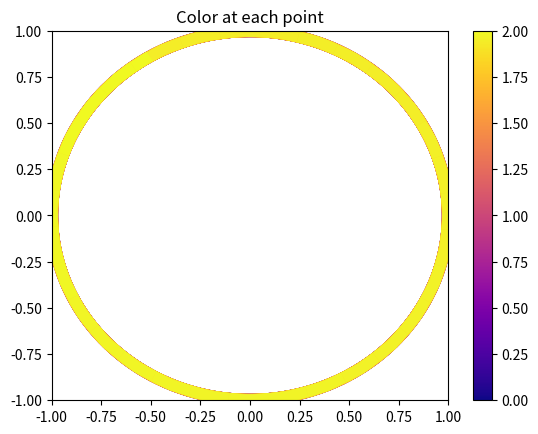

Write Python code to recreate this figure.
import numpy
import matplotlib.pyplot as plt
from matplotlib.collections import LineCollection
import warnings


def colored_line(x, y, c, ax=None, **lc_kwargs):
    """
    Plot a line with a color specified along the line by a third value.

    It does this by creating a collection of line segments. Each line segment is
    made up of two straight lines each connecting the current (x, y) point to the
    midpoints of the lines connecting the current point with its two neighbors.
    This creates a smooth line with no gaps between the line segments.

    Parameters
    ----------
    x, y : array-like
        The horizontal and vertical coordinates of the data points.
    c : array-like
        The color values, which should be the same size as x and y.
    ax : matplotlib.axes.Axes, optional
        The axes to plot on. If not provided, the current axes will be used.
    **lc_kwargs
        Any additional arguments to pass to matplotlib.collections.LineCollection
        constructor. This should not include the array keyword argument because
        that is set to the color argument. If provided, it will be overridden.

    Returns
    -------
    matplotlib.collections.LineCollection
        The generated line collection representing the colored line.
    """
    if "array" in lc_kwargs:
        warnings.warn(
            'The provided "array" keyword argument will be overridden',
            UserWarning,
            stacklevel=2,
        )

    xy = numpy.stack((x, y), axis=-1)
    xy_mid = numpy.concat(
        (xy[0, :][None, :], (xy[:-1, :] + xy[1:, :]) / 2, xy[-1, :][None, :]), axis=0
    )
    segments = numpy.stack((xy_mid[:-1, :], xy, xy_mid[1:, :]), axis=-2)
    # Note that
    # segments[0, :, :] is [xy[0, :], xy[0, :], (xy[0, :] + xy[1, :]) / 2]
    # segments[i, :, :] is [(xy[i - 1, :] + xy[i, :]) / 2, xy[i, :],
    #     (xy[i, :] + xy[i + 1, :]) / 2] if i not in {0, len(x) - 1}
    # segments[-1, :, :] is [(xy[-2, :] + xy[-1, :]) / 2, xy[-1, :], xy[-1, :]]

    lc_kwargs["array"] = c
    lc = LineCollection(segments, **lc_kwargs)

    # Plot the line collection to the axes
    ax = ax or plt.gca()
    ax.add_collection(lc)

    return lc

t = numpy.linspace(-100, 100, 1000)
x = numpy.sin(t)
y = numpy.cos(t)
color = numpy.linspace(0, 2, t.size)

fig1, ax1 = plt.subplots()
lines = colored_line(x, y, color, ax1, linewidth=8, cmap="plasma")
fig1.colorbar(lines)
ax1.set_xlim(-1, 1)
ax1.set_ylim(-1, 1)
ax1.set_title("Color at each point")

plt.show()
